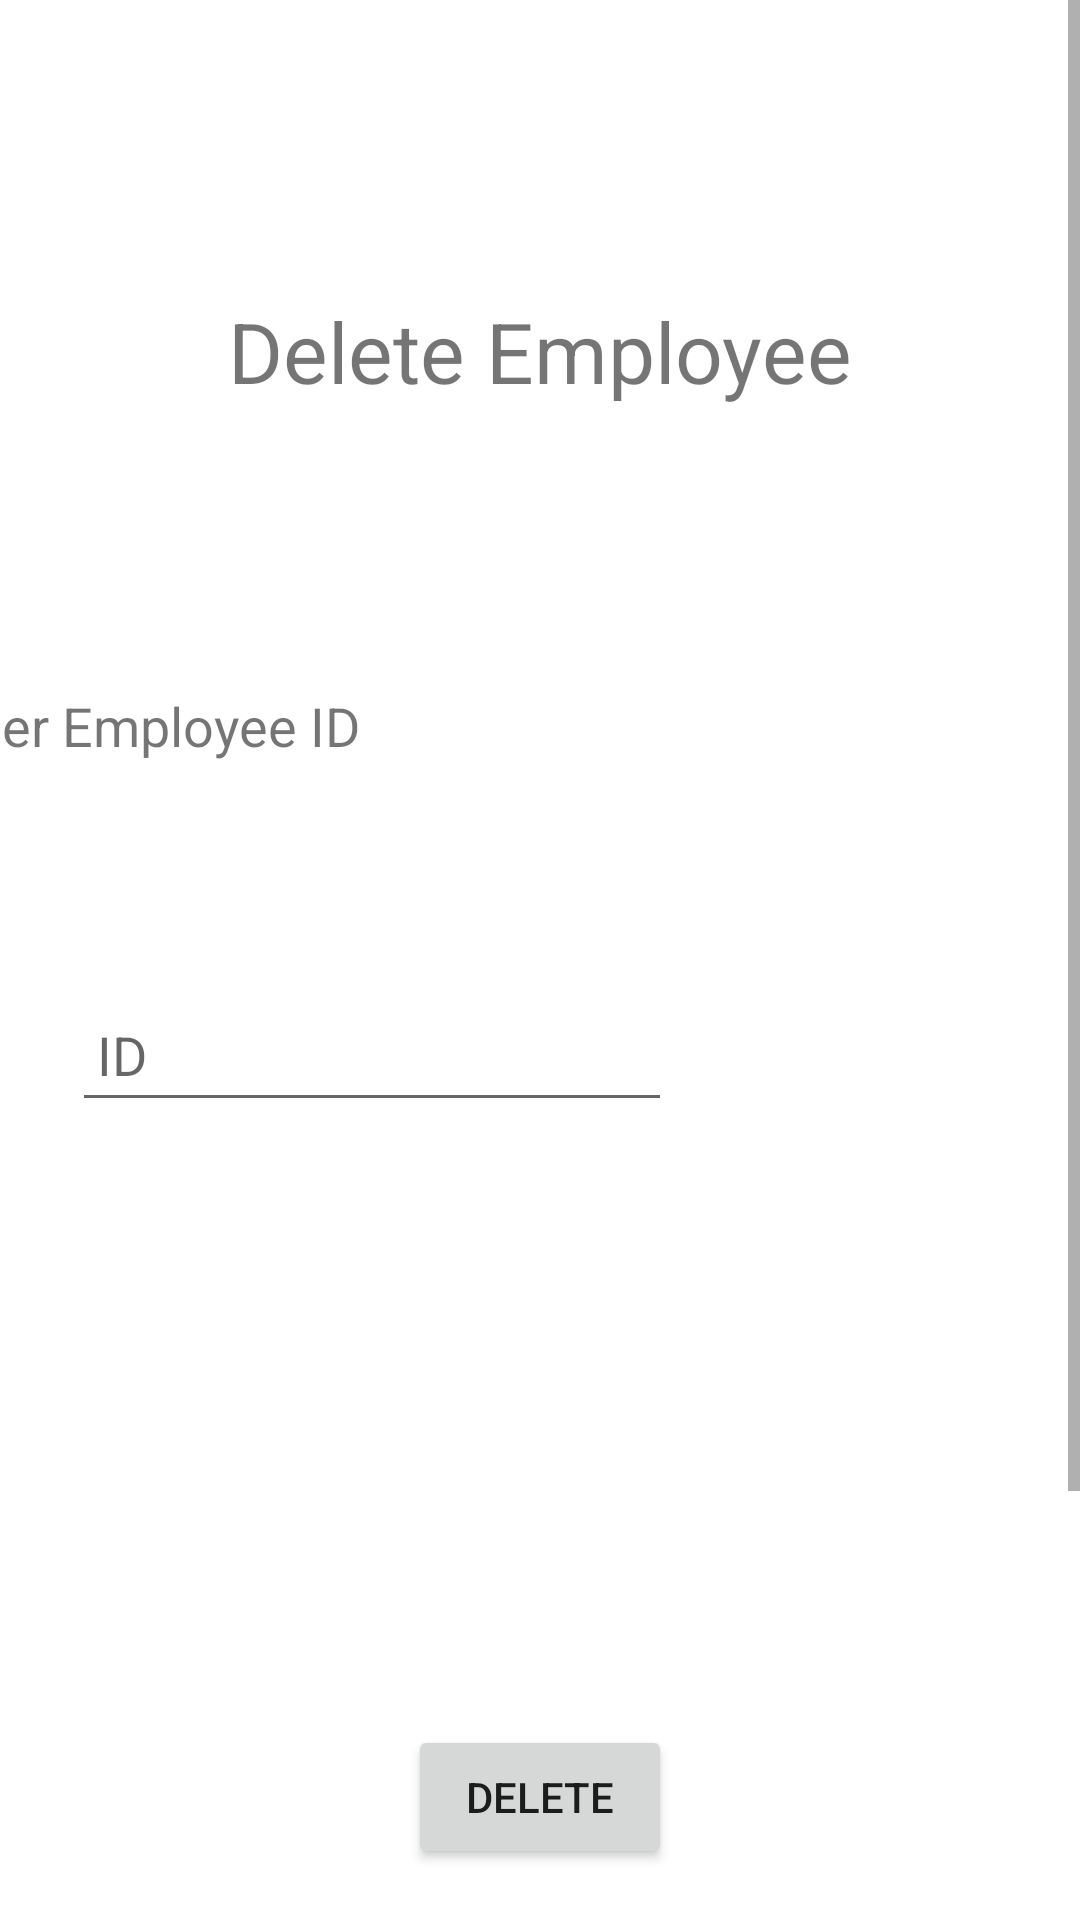

Layout XML and referenced resources for this Android screen:
<!-- AndroidManifest.xml: application theme Theme.SDA_Project -->
<!-- res/layout/activity_manager_delete_employee.xml -->
<?xml version="1.0" encoding="utf-8"?>
<ScrollView xmlns:android="http://schemas.android.com/apk/res/android"
    xmlns:app="http://schemas.android.com/apk/res-auto"
    xmlns:tools="http://schemas.android.com/tools"
    android:layout_width="match_parent"
    android:layout_height="match_parent"
    tools:context=".ManagerDeleteEmployee">

    <androidx.constraintlayout.widget.ConstraintLayout
        android:layout_width="match_parent"
        android:layout_height="match_parent">

    <TextView
        android:id="@+id/textView7"
        android:layout_width="wrap_content"
        android:layout_height="wrap_content"
        android:layout_marginTop="60dp"
        android:layout_marginBottom="650dp"
        android:text="Delete Employee"
        android:textSize="28sp"
        app:layout_constraintBottom_toBottomOf="parent"
        app:layout_constraintEnd_toEndOf="parent"
        app:layout_constraintStart_toStartOf="parent"
        app:layout_constraintTop_toTopOf="parent" />

    <TextView
        android:id="@+id/textView8"
        android:layout_width="wrap_content"
        android:layout_height="wrap_content"
        android:layout_marginStart="24dp"
        android:layout_marginTop="94dp"
        android:layout_marginEnd="240dp"
        android:layout_marginBottom="52dp"
        android:text="Enter Employee ID"
        android:textSize="18sp"
        app:layout_constraintBottom_toTopOf="@+id/DelEmpID"
        app:layout_constraintEnd_toEndOf="parent"
        app:layout_constraintHorizontal_bias="1.0"
        app:layout_constraintStart_toStartOf="parent"
        app:layout_constraintTop_toBottomOf="@+id/textView7" />

    <EditText
        android:id="@+id/DelEmpID"
        android:layout_width="200dp"
        android:layout_height="48dp"
        android:layout_marginStart="24dp"
        android:layout_marginTop="20dp"
        android:layout_marginEnd="184dp"
        android:layout_marginBottom="450dp"
        android:ems="10"
        android:hint=" ID"
        android:inputType="textPersonName"
        app:layout_constraintBottom_toBottomOf="parent"
        app:layout_constraintEnd_toEndOf="parent"
        app:layout_constraintHorizontal_bias="0.0"
        app:layout_constraintStart_toStartOf="parent"
        app:layout_constraintTop_toBottomOf="@+id/textView8" />

        <Button
            android:id="@+id/button7"
            android:layout_width="wrap_content"
            android:layout_height="wrap_content"
            android:layout_marginTop="75dp"
            android:layout_marginBottom="75dp"
            android:onClick="DelEmp"
            android:text="Delete"
            app:layout_constraintBottom_toBottomOf="parent"
            app:layout_constraintEnd_toEndOf="parent"
            app:layout_constraintStart_toStartOf="parent"
            app:layout_constraintTop_toBottomOf="@+id/DelEmpID" />
    </androidx.constraintlayout.widget.ConstraintLayout>
</ScrollView>
<!-- resources referenced by this layout -->
<resources>
  <style name="Theme.SDA_Project" parent="Theme.MaterialComponents.DayNight.DarkActionBar">
          
          <item name="colorPrimary">@color/purple_500</item>
          <item name="colorPrimaryVariant">@color/purple_700</item>
          <item name="colorOnPrimary">@color/white</item>
          
          <item name="colorSecondary">@color/teal_200</item>
          <item name="colorSecondaryVariant">@color/teal_700</item>
          <item name="colorOnSecondary">@color/black</item>
          
          <item name="android:statusBarColor">?attr/colorPrimaryVariant</item>
          
      </style>
  <!-- not gathered from this repository: default colours our renderer supplied (Android Studio template values) -->
  <color name="purple_500">#FF6200EE</color>
  <color name="purple_700">#FF3700B3</color>
  <color name="teal_200">#FF03DAC5</color>
  <color name="teal_700">#FF018786</color>
  <color name="black">#FF000000</color>
  <color name="white">#FFFFFFFF</color>
</resources>
